The GitHub repository dilaracakmakk/Image-Classification-with-CNN_ contains a labelled image folder "dataset_split" with 3 categories: dress, pants, t-shirt. Examples follow, each with its label.

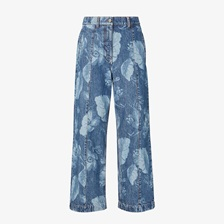
Label: pants

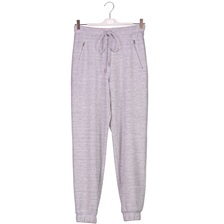
Label: pants

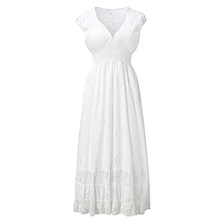
Label: dress

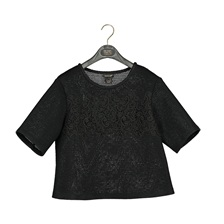
Label: t-shirt

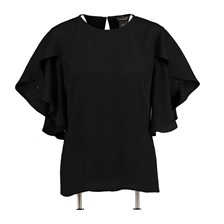
Label: t-shirt

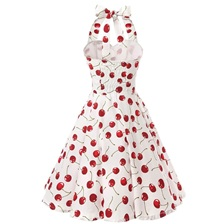
Label: dress
